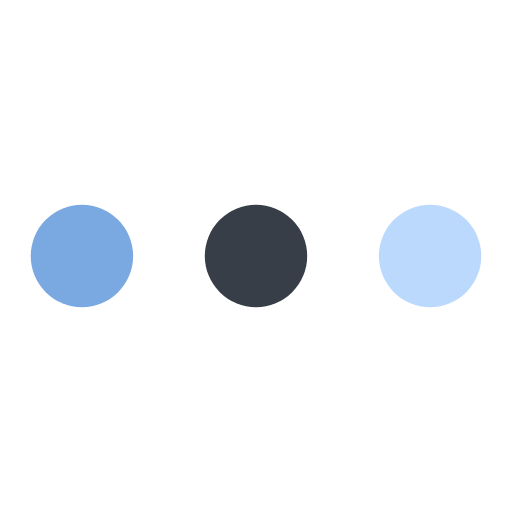
t = 0.00 s
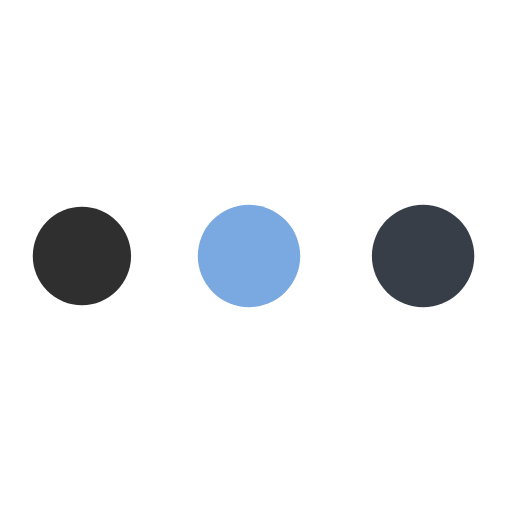
t = 0.43 s
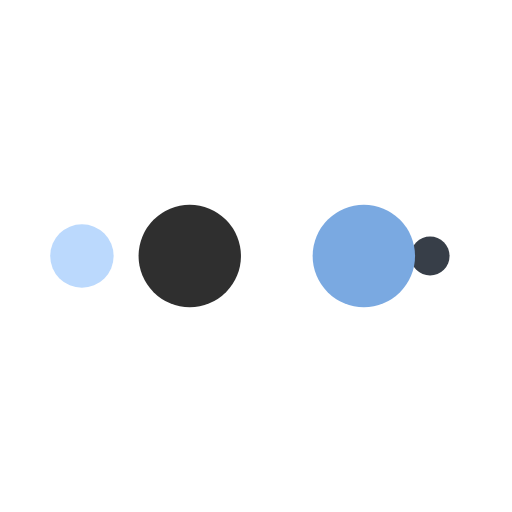
t = 0.71 s
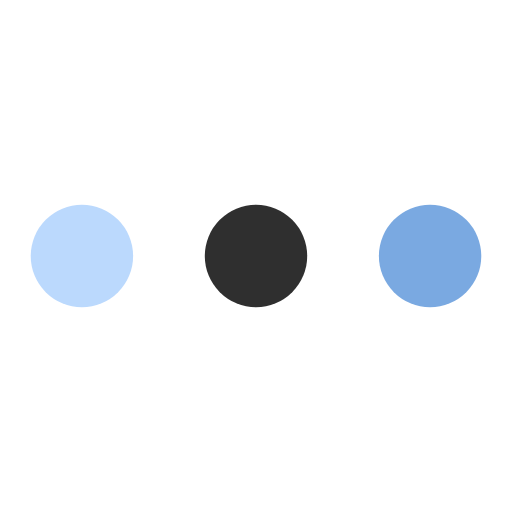
t = 1.14 s
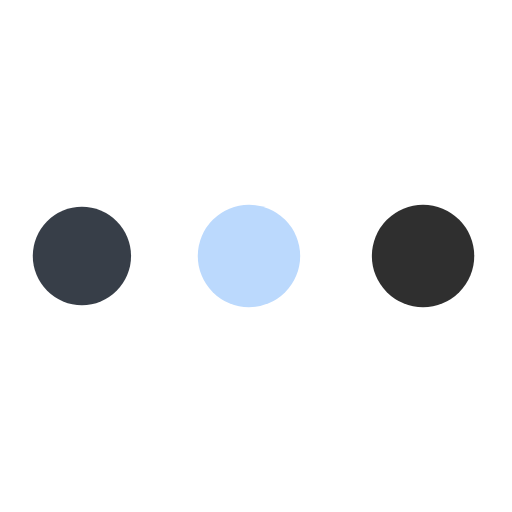
t = 1.56 s
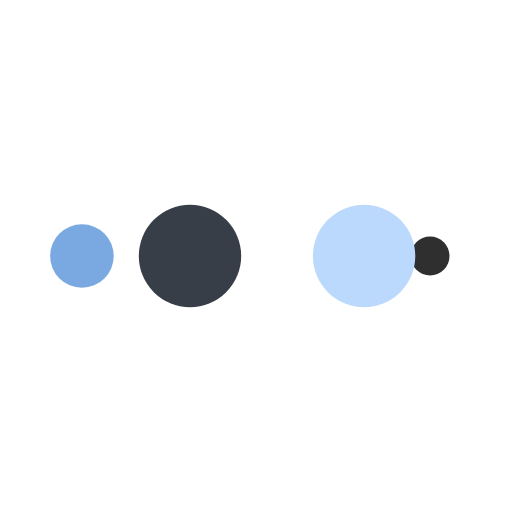
t = 1.85 s

The animated SVG that drew these frames (rendered in a browser with its animation timeline set to each time). Animation: 10 SMIL elements (animate=10); one cycle of 2.27 s, repeats indefinitely.

<?xml version="1.0" encoding="utf-8"?>
<svg xmlns="http://www.w3.org/2000/svg" xmlns:xlink="http://www.w3.org/1999/xlink" style="margin: auto; background: transparent; display: block; shape-rendering: auto;" width="150px" height="150px" viewBox="0 0 100 100" preserveAspectRatio="xMidYMid">
<circle cx="84" cy="50" r="10" fill="#bbd9fd">
    <animate attributeName="r" repeatCount="indefinite" dur="0.5681818181818182s" calcMode="spline" keyTimes="0;1" values="10;0" keySplines="0 0.5 0.5 1" begin="0s"></animate>
    <animate attributeName="fill" repeatCount="indefinite" dur="2.272727272727273s" calcMode="discrete" keyTimes="0;0.25;0.5;0.75;1" values="#bbd9fd;#373e48;#7aa9e1;#2f2f2f;#bbd9fd" begin="0s"></animate>
</circle><circle cx="16" cy="50" r="10" fill="#bbd9fd">
  <animate attributeName="r" repeatCount="indefinite" dur="2.272727272727273s" calcMode="spline" keyTimes="0;0.25;0.5;0.75;1" values="0;0;10;10;10" keySplines="0 0.5 0.5 1;0 0.5 0.5 1;0 0.5 0.5 1;0 0.5 0.5 1" begin="0s"></animate>
  <animate attributeName="cx" repeatCount="indefinite" dur="2.272727272727273s" calcMode="spline" keyTimes="0;0.25;0.5;0.75;1" values="16;16;16;50;84" keySplines="0 0.5 0.5 1;0 0.5 0.5 1;0 0.5 0.5 1;0 0.5 0.5 1" begin="0s"></animate>
</circle><circle cx="50" cy="50" r="10" fill="#2f2f2f">
  <animate attributeName="r" repeatCount="indefinite" dur="2.272727272727273s" calcMode="spline" keyTimes="0;0.25;0.5;0.75;1" values="0;0;10;10;10" keySplines="0 0.5 0.5 1;0 0.5 0.5 1;0 0.5 0.5 1;0 0.5 0.5 1" begin="-0.5681818181818182s"></animate>
  <animate attributeName="cx" repeatCount="indefinite" dur="2.272727272727273s" calcMode="spline" keyTimes="0;0.25;0.5;0.75;1" values="16;16;16;50;84" keySplines="0 0.5 0.5 1;0 0.5 0.5 1;0 0.5 0.5 1;0 0.5 0.5 1" begin="-0.5681818181818182s"></animate>
</circle><circle cx="84" cy="50" r="10" fill="#7aa9e1">
  <animate attributeName="r" repeatCount="indefinite" dur="2.272727272727273s" calcMode="spline" keyTimes="0;0.25;0.5;0.75;1" values="0;0;10;10;10" keySplines="0 0.5 0.5 1;0 0.5 0.5 1;0 0.5 0.5 1;0 0.5 0.5 1" begin="-1.1363636363636365s"></animate>
  <animate attributeName="cx" repeatCount="indefinite" dur="2.272727272727273s" calcMode="spline" keyTimes="0;0.25;0.5;0.75;1" values="16;16;16;50;84" keySplines="0 0.5 0.5 1;0 0.5 0.5 1;0 0.5 0.5 1;0 0.5 0.5 1" begin="-1.1363636363636365s"></animate>
</circle><circle cx="16" cy="50" r="10" fill="#373e48">
  <animate attributeName="r" repeatCount="indefinite" dur="2.272727272727273s" calcMode="spline" keyTimes="0;0.25;0.5;0.75;1" values="0;0;10;10;10" keySplines="0 0.5 0.5 1;0 0.5 0.5 1;0 0.5 0.5 1;0 0.5 0.5 1" begin="-1.7045454545454546s"></animate>
  <animate attributeName="cx" repeatCount="indefinite" dur="2.272727272727273s" calcMode="spline" keyTimes="0;0.25;0.5;0.75;1" values="16;16;16;50;84" keySplines="0 0.5 0.5 1;0 0.5 0.5 1;0 0.5 0.5 1;0 0.5 0.5 1" begin="-1.7045454545454546s"></animate>
</circle>
<!-- [ldio] generated by https://loading.io/ --></svg>